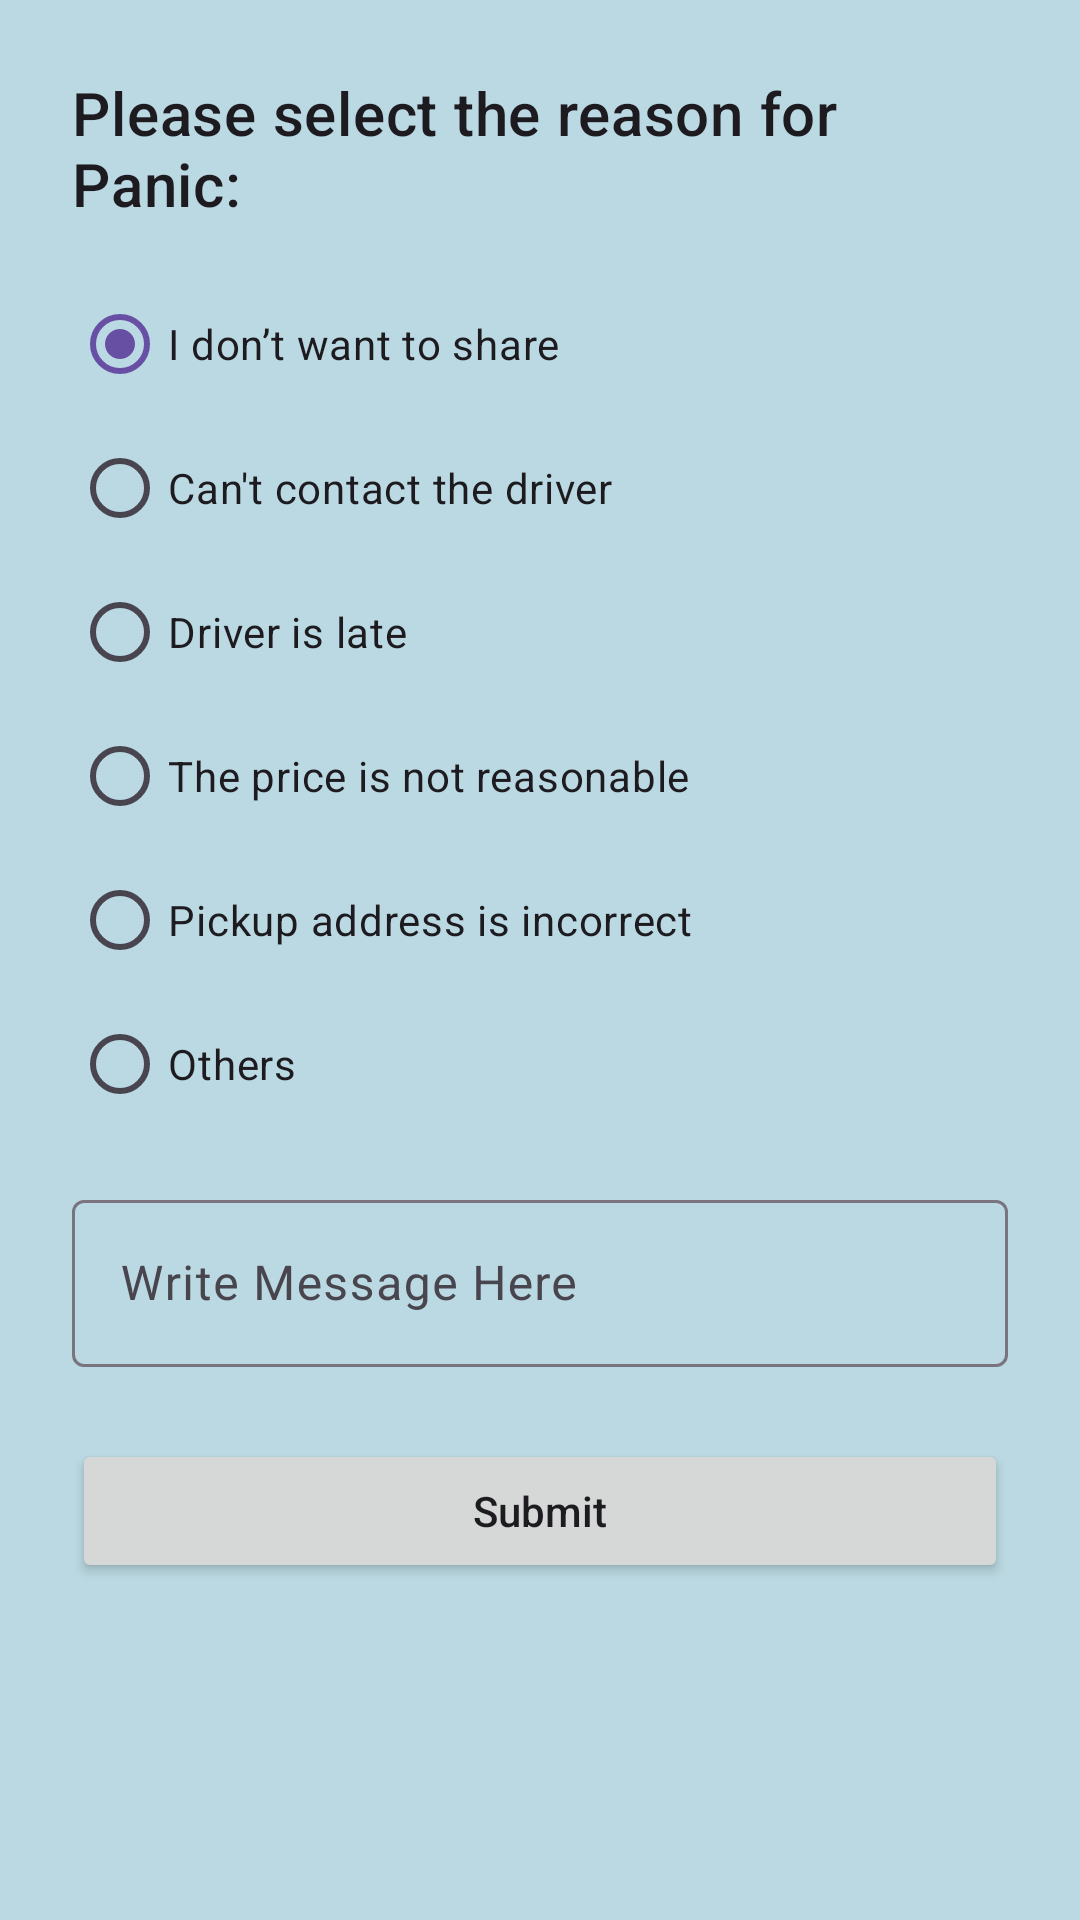

Reconstruct the res/layout file that produces this screen, plus the resources it refers to.
<!-- AndroidManifest.xml: application theme Theme.MHEALTH -->
<!-- res/layout/dialog_panic_reason.xml -->
<?xml version="1.0" encoding="utf-8"?>
<LinearLayout
    xmlns:android="http://schemas.android.com/apk/res/android"
    xmlns:app="http://schemas.android.com/apk/res-auto"
    android:orientation="vertical"
    android:padding="24dp"
    android:layout_width="match_parent"
    android:layout_height="wrap_content"
    android:background="@color/main2">

    <TextView
        android:id="@+id/titleText"
        android:layout_width="wrap_content"
        android:layout_height="wrap_content"
        android:text="Please select the reason for Panic:"
        android:textAppearance="?attr/textAppearanceHeadline6"
        android:paddingBottom="16dp"/>

    <com.google.android.material.radiobutton.MaterialRadioButton
        android:id="@+id/radioNoShare"
        android:layout_width="wrap_content"
        android:layout_height="wrap_content"
        android:text="I don’t want to share"
        android:checked="true"/>

    <com.google.android.material.radiobutton.MaterialRadioButton
        android:id="@+id/radioCantContact"
        android:layout_width="wrap_content"
        android:layout_height="wrap_content"
        android:text="Can't contact the driver"/>

    <com.google.android.material.radiobutton.MaterialRadioButton
        android:id="@+id/radioDriverLate"
        android:layout_width="wrap_content"
        android:layout_height="wrap_content"
        android:text="Driver is late"/>

    <com.google.android.material.radiobutton.MaterialRadioButton
        android:id="@+id/radioPriceNotReasonable"
        android:layout_width="wrap_content"
        android:layout_height="wrap_content"
        android:text="The price is not reasonable"/>

    <com.google.android.material.radiobutton.MaterialRadioButton
        android:id="@+id/radioPickupIncorrect"
        android:layout_width="wrap_content"
        android:layout_height="wrap_content"
        android:text="Pickup address is incorrect"/>

    <com.google.android.material.radiobutton.MaterialRadioButton
        android:id="@+id/radioOthers"
        android:layout_width="wrap_content"
        android:layout_height="wrap_content"
        android:text="Others"/>

    <com.google.android.material.textfield.TextInputLayout
        android:id="@+id/textInputLayoutMessage"
        android:layout_width="match_parent"
        android:layout_height="wrap_content"
        android:hint="Write Message Here"
        android:layout_marginTop="16dp">

        <com.google.android.material.textfield.TextInputEditText
            android:id="@+id/editTextMessage"
            android:layout_width="match_parent"
            android:layout_height="wrap_content"
            android:maxLines="4"
            android:inputType="textMultiLine"/>

    </com.google.android.material.textfield.TextInputLayout>

    <Button
        android:id="@+id/buttonSubmit"
        android:layout_width="match_parent"
        android:layout_height="48dp"
        android:text="Submit"
        android:textAllCaps="false"
        android:layout_marginTop="24dp"/>

</LinearLayout>
<!-- resources referenced by this layout -->
<resources>
  <color name="main2">#BBD9E2</color>
  <style name="Theme.MHEALTH" parent="Base.Theme.MHEALTH" />
  <style name="Base.Theme.MHEALTH" parent="Theme.Material3.DayNight.NoActionBar">
          
          
          <item name="android:windowSplashScreenAnimatedIcon">@color/main1</item>
          <item name="android:windowSplashScreenBackground">@color/main1</item>
      </style>
  <color name="main1">#3E4958</color>
</resources>
